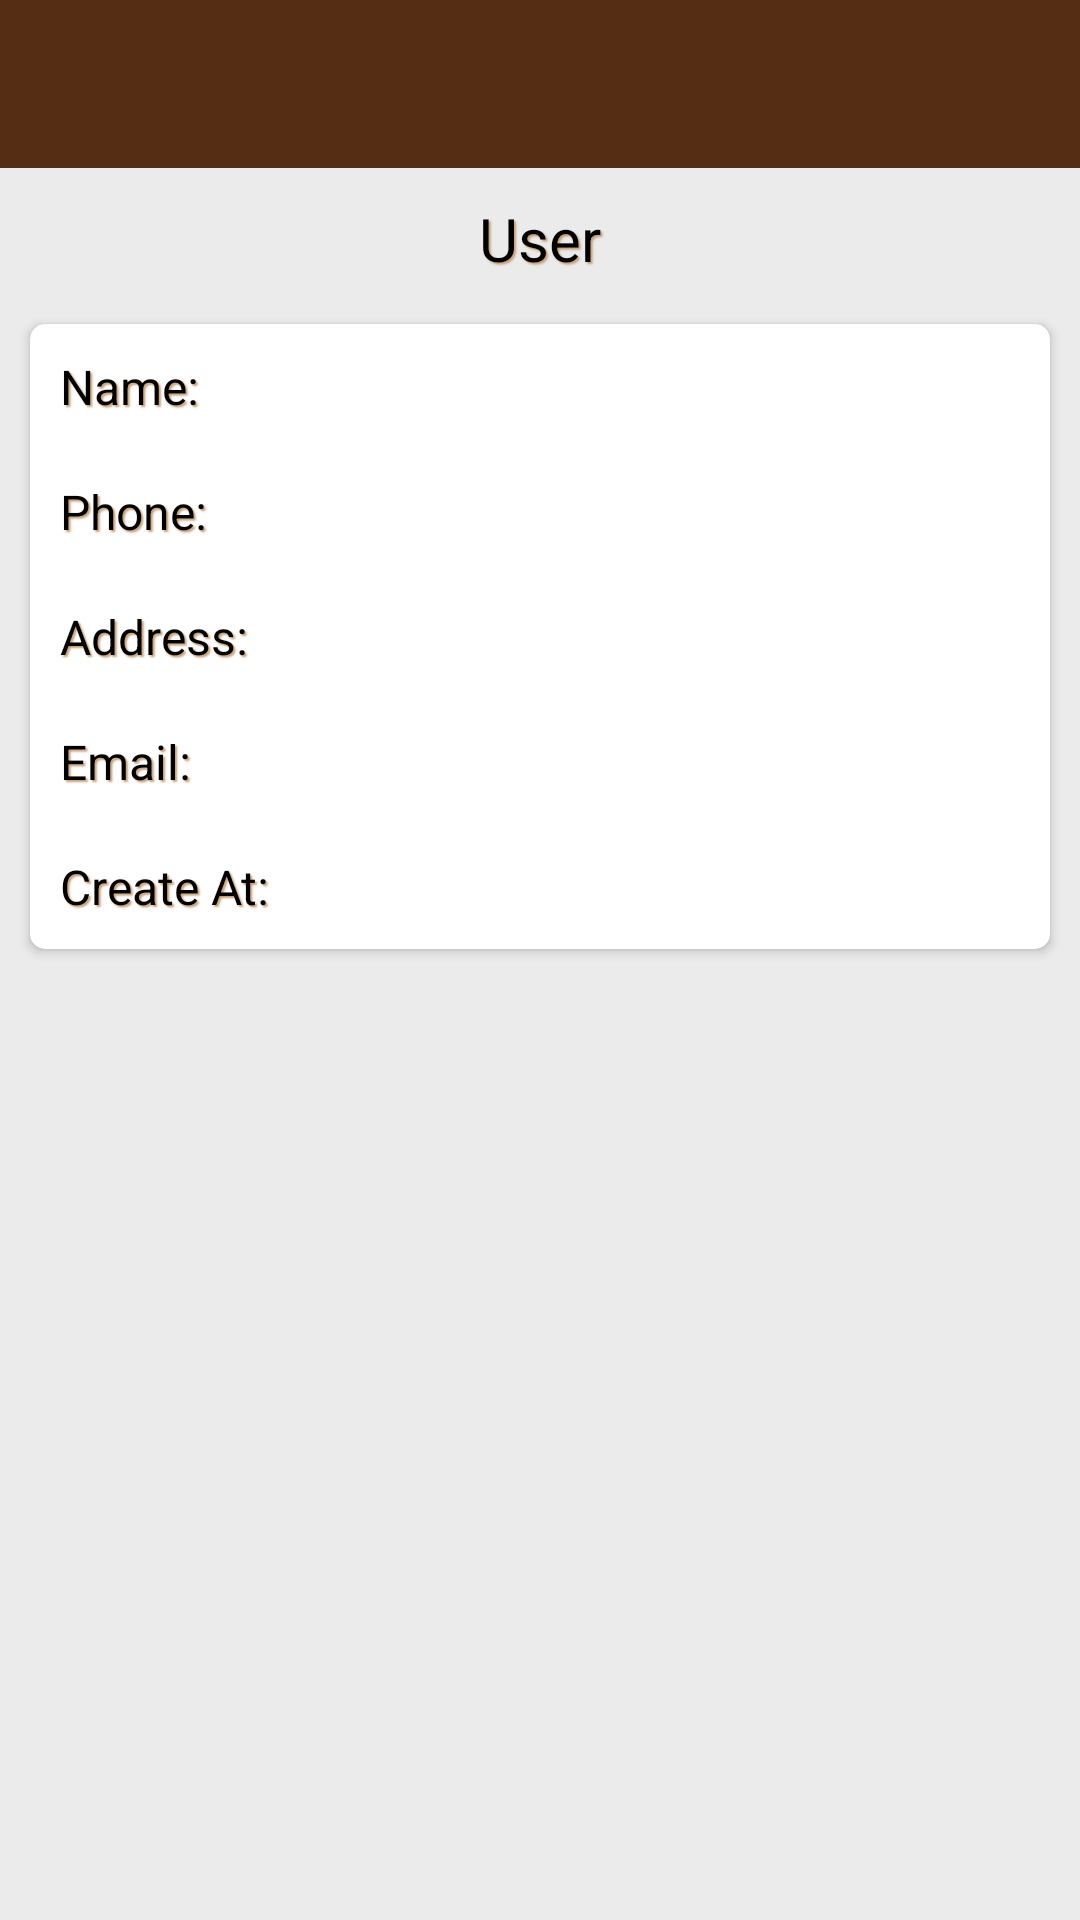

This screen was rendered from an Android layout file. Write that file and the resources it references.
<!-- AndroidManifest.xml: activity theme AppTheme.NoActionBar -->
<!-- res/layout/activity_user.xml -->
<?xml version="1.0" encoding="utf-8"?>
<android.support.constraint.ConstraintLayout xmlns:android="http://schemas.android.com/apk/res/android"
    xmlns:app="http://schemas.android.com/apk/res-auto"
    android:layout_width="match_parent"
    android:layout_height="match_parent"
    android:background="@color/colorLightGrey">

    <LinearLayout
        android:layout_width="match_parent"
        android:layout_height="match_parent"
        android:orientation="vertical">

        <android.support.design.widget.AppBarLayout
            android:layout_width="match_parent"
            android:layout_height="wrap_content"
            android:theme="@style/AppTheme.AppBarOverlay">

            <android.support.v7.widget.Toolbar
                android:id="@+id/toolbar"
                android:layout_width="match_parent"
                android:layout_height="?attr/actionBarSize"
                android:background="?attr/colorPrimary"
                app:popupTheme="@style/AppTheme.PopupOverlay" />

        </android.support.design.widget.AppBarLayout>

        <ScrollView
            android:layout_width="match_parent"
            android:layout_height="match_parent">

        <LinearLayout
            android:layout_width="match_parent"
            android:layout_height="wrap_content"
            android:orientation="vertical">

            <TextView
                android:id="@+id/userText"
                style="@style/CoffeeTextViewPadding"
                android:layout_width="match_parent"
                android:layout_height="wrap_content"
                android:gravity="center"
                android:text="@string/user"
                android:textSize="20sp" />

            <android.support.v7.widget.CardView
                android:id="@+id/cardView_user"
                android:layout_width="match_parent"
                android:layout_height="wrap_content"
                android:layout_marginHorizontal="10dp"
                android:layout_marginVertical="5dp"
                android:background="@color/colorCoffee"
                app:cardCornerRadius="5dp">

                <LinearLayout
                    android:layout_width="match_parent"
                    android:layout_height="wrap_content"
                    android:orientation="vertical">

                    <LinearLayout
                        android:layout_width="match_parent"
                        android:layout_height="wrap_content"
                        android:orientation="horizontal">

                        <TextView
                            style="@style/CoffeeTextViewPadding"
                            android:layout_width="wrap_content"
                            android:layout_height="wrap_content"
                            android:text="@string/airline_name"
                            android:textSize="16sp" />

                        <TextView
                            android:id="@+id/user_name_textview"
                            android:layout_width="wrap_content"
                            android:layout_height="wrap_content"
                            android:layout_marginStart="10dp"
                            android:paddingEnd="5dp"
                            android:paddingTop="5dp"
                            android:textColor="@color/colorBlack"
                            android:textSize="16sp" />

                    </LinearLayout>

                    <LinearLayout
                        android:layout_width="match_parent"
                        android:layout_height="wrap_content"
                        android:orientation="horizontal">

                        <TextView
                            style="@style/CoffeeTextViewPadding"
                            android:layout_width="wrap_content"
                            android:layout_height="wrap_content"
                            android:text="@string/phone"
                            android:textSize="16sp" />

                        <TextView
                            android:id="@+id/user_phone_textView"
                            android:layout_width="wrap_content"
                            android:layout_height="wrap_content"
                            android:layout_marginStart="10dp"
                            android:textColor="@color/colorBlack"
                            android:textSize="16sp" />

                    </LinearLayout>

                    <LinearLayout
                        android:layout_width="match_parent"
                        android:layout_height="wrap_content"
                        android:orientation="horizontal">

                        <TextView
                            style="@style/CoffeeTextViewPadding"
                            android:layout_width="wrap_content"
                            android:layout_height="wrap_content"
                            android:text="@string/address"
                            android:textSize="16sp" />

                        <TextView
                            android:id="@+id/user_address_textView"
                            android:layout_width="wrap_content"
                            android:layout_height="wrap_content"
                            android:layout_marginStart="10dp"
                            android:paddingBottom="5dp"
                            android:textColor="@color/colorBlack"
                            android:textSize="16sp" />

                    </LinearLayout>

                    <LinearLayout
                        android:layout_width="match_parent"
                        android:layout_height="wrap_content"
                        android:orientation="horizontal">

                        <TextView
                            style="@style/CoffeeTextViewPadding"
                            android:layout_width="wrap_content"
                            android:layout_height="wrap_content"
                            android:text="@string/email"
                            android:textSize="16sp" />

                        <TextView
                            android:id="@+id/user_email_textView"
                            android:layout_width="wrap_content"
                            android:layout_height="wrap_content"
                            android:layout_marginStart="10dp"
                            android:textColor="@color/colorBlack"
                            android:textSize="16sp" />

                    </LinearLayout>

                    <LinearLayout
                        android:layout_width="match_parent"
                        android:layout_height="wrap_content"
                        android:orientation="horizontal">

                        <TextView
                            style="@style/CoffeeTextViewPadding"
                            android:layout_width="wrap_content"
                            android:layout_height="wrap_content"
                            android:text="@string/create_at"
                            android:textSize="16sp" />

                        <TextView
                            android:id="@+id/user_create"
                            android:layout_width="wrap_content"
                            android:layout_height="wrap_content"
                            android:layout_marginStart="10dp"
                            android:textColor="@color/colorBlack"
                            android:textSize="16sp" />

                    </LinearLayout>


                </LinearLayout>

            </android.support.v7.widget.CardView>

            <TextView
                android:id="@+id/new_or_change_user"
                style="@style/CoffeeTextViewPadding"
                android:layout_width="match_parent"
                android:layout_height="wrap_content"
                android:gravity="center"
                android:textSize="18sp"
                android:visibility="gone" />

            <android.support.v7.widget.CardView
                android:id="@+id/layout_change_user"
                android:layout_width="match_parent"
                android:layout_height="wrap_content"
                android:layout_marginHorizontal="10dp"
                android:layout_marginVertical="5dp"
                android:visibility="gone"
                android:background="@color/colorCoffee"
                app:cardCornerRadius="5dp">

                <LinearLayout
                    android:layout_width="match_parent"
                    android:layout_height="wrap_content"
                    android:orientation="vertical"
                    android:paddingVertical="15dp">

                    <EditText
                        android:id="@+id/new_user_name"
                        android:layout_width="match_parent"
                        android:layout_height="wrap_content"
                        android:layout_marginHorizontal="10dp"
                        android:hint="@string/new_user_name"
                        android:textSize="18sp" />

                    <EditText
                        android:id="@+id/new_user_email"
                        android:layout_width="match_parent"
                        android:layout_height="wrap_content"
                        android:layout_marginHorizontal="10dp"
                        android:hint="@string/new_user_email"
                        android:textSize="18sp" />

                    <EditText
                        android:id="@+id/new_user_phone"
                        android:layout_width="match_parent"
                        android:layout_height="wrap_content"
                        android:layout_marginHorizontal="10dp"
                        android:hint="@string/new_user_phone"
                        android:textSize="18sp" />

                    <EditText
                        android:id="@+id/new_user_address"
                        android:layout_width="match_parent"
                        android:layout_height="wrap_content"
                        android:layout_marginHorizontal="10dp"
                        android:hint="@string/new_user_adress"
                        android:textSize="18sp" />

                    <Button
                        android:layout_width="wrap_content"
                        android:layout_height="wrap_content"
                        android:layout_gravity="center"
                        android:layout_marginTop="5dp"
                        android:onClick="AddChangeUserClick"
                        android:text="@string/submit" />

                </LinearLayout>

            </android.support.v7.widget.CardView>

        </LinearLayout>

        </ScrollView>
    </LinearLayout>
</android.support.constraint.ConstraintLayout>
<!-- resources referenced by this layout -->
<resources>
  <color name="colorBlack">#000000</color>
  <color name="colorCoffee">#C79F77</color>
  <color name="colorLightGrey">#EBEBEB</color>
  <string name="address">Address:</string>
  <string name="airline_name"> Name:</string>
  <string name="create_at">Create At:</string>
  <string name="email">Email:</string>
  <string name="new_user_adress">New user adress</string>
  <string name="new_user_email">New user email</string>
  <string name="new_user_name">New user name</string>
  <string name="new_user_phone">New user phone</string>
  <string name="phone">Phone:</string>
  <string name="submit">Submit</string>
  <string name="user">User</string>
  <style name="AppTheme.AppBarOverlay" parent="ThemeOverlay.AppCompat.Dark.ActionBar" />
  <style name="AppTheme.PopupOverlay" parent="ThemeOverlay.AppCompat.Light" />
  <style name="CoffeeTextViewPadding">
          <item name="android:textColor">@color/colorBlack</item>
          <item name="android:shadowColor">@color/colorCoffee</item>
          <item name="android:shadowRadius">1</item>
          <item name="android:shadowDy">2</item>
          <item name="android:shadowDx">2</item>
          <item name="android:padding">10dp</item>
      </style>
  <style name="AppTheme.NoActionBar">
          <item name="windowActionBar">false</item>
          <item name="windowNoTitle">true</item>
      </style>
</resources>
